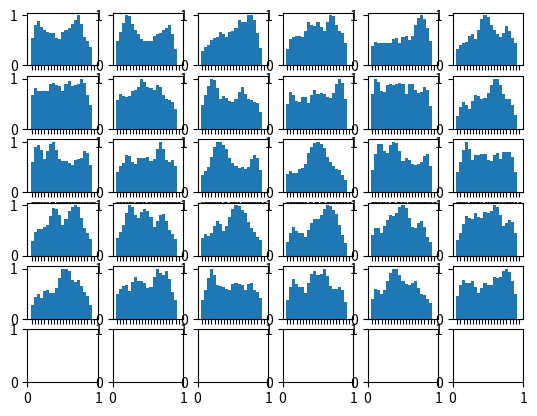

Reproduce this figure in Python.
from itertools import islice
from pprint import pprint as p
from matplotlib import pyplot as plt
import numpy as np
from math import *

import random

def shuffle(s):
    ls = list(s)
    random.shuffle(ls)
    return "".join(ls)

def all_substrings(s):
    l = len(s)
    for i in range(l):
        for j in range(i + 1, l):
            yield i, j, s[i: j]

def get_pattern_table(bits: str) -> {}:
    table = {}
    for _, _, pattern in all_substrings(bits):
        table[pattern] = bits.count(pattern)
    return table

        
def weight_string(bits: str, table):
    weights = [0 for i in range(len(bits))]
    for i, j, pattern in all_substrings(bits):
        if pattern in table:
            score = table[pattern]
            for x in range(i, j):
                weights[x] += score
    # normalizegit
    m = max(weights)
    return [v / m for v in weights]

def visualize_samples(samples, table):
    l = len(samples)
    fig, sub_plots = plt.subplots(ceil(sqrt(l)), ceil(sqrt(l)), sharex=False)
    for i, sub in enumerate(sub_plots.reshape(-1)):
        if i >= l:
            break
        x = list(range(len(samples[i])))
        y = weight_string(samples[i], table)
        sub.set_xticks(x, minor=False)
        sub.set_xticklabels([s for s in samples[i]], fontdict=None, minor=False)
        sub.bar(x, y, width=1)
    plt.show()

if __name__ == "__main__":
    table = get_pattern_table("01010101000001011110010110010101001000010111101011001010000010111110111111001010101001010101011")
    sample = "000001111010101010000"
    visualize_samples([shuffle(sample), shuffle(sample), shuffle(sample), shuffle(sample), shuffle(sample), shuffle(sample), shuffle(sample), shuffle(sample), shuffle(sample), shuffle(sample), shuffle(sample), shuffle(sample), shuffle(sample), shuffle(sample), shuffle(sample), shuffle(sample), shuffle(sample), shuffle(sample), shuffle(sample), shuffle(sample), shuffle(sample), shuffle(sample), shuffle(sample), shuffle(sample), shuffle(sample), shuffle(sample), shuffle(sample), shuffle(sample), shuffle(sample), shuffle(sample)], table)